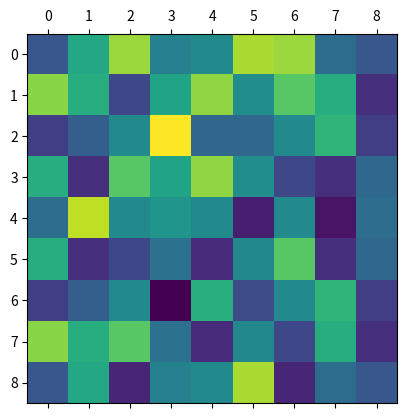

Here is the Python script that generated this plot:
import matplotlib
import matplotlib.pyplot as plt
import numpy as np
import math
import pandas # for printing matrices
import copy
import scipy.linalg
import scipy.sparse.linalg
import time

N = 4
# Set up parameters
coordinates = [(x,y+1) for x in range(N+1) for y in range(N-1)]
delta_xy = 1/float(N)
T = 1
growthSteps = 6001
epsilon = 0.005 # Break-off value for convergence
omega = 1.5 # For SOR algoritm
u_i = 0.5 # fill value for the membrane shapes
c = 1
L = 1
del_t = 1
del_x = float(L/N)
del_y = float(1 * L/N)
Cons_u = c**2 *(del_t/float(del_x**2))
diag_num  = (-2./float(del_x)**2) + (-2./float(del_y)**2)

#TODO: notes
# double check I have the rectangle implemented correctly
# implement the circular properly
# review eigen vectors
# review each of the eigenvalue methods in P
# review what the size L is, pretty sure it is the matrix size
# what are the discretisation steps?
# time dependent solutions, eigenfrequencies (-values) behave in time

#interval/ (length/breadth)

def matrix():
    '''
    The matrix generation for the square matrix.
    Also soon to be for both matrices and the cirle.
    '''
    a = np.diag([diag_num for n in np.arange((N-1)**2)])
    bi = np.diag([
        1/del_y**2 if (n+1)%(N-1) != 0 else 0
        for n in np.arange((N-1)**2-1)]
        , 1)
    bj = np.diag([
        1/del_y**2 if (n+1)%(N-1) != 0 else 0
        for n in np.arange((N-1)**2-1)]
        , -1)
    ci = np.diag([1/del_x**2 for n in np.arange((N-1)**2-N-1)], -N-1)
    cj = np.diag([1/del_x**2 for n in np.arange((N-1)**2-N-1)], N+1)
    M = np.matrix(ci + cj + bi + bj + a)
    return M

def matrix_rectangle():
    '''
    Matrix generation for the rectangle, which is currently wrong.
    '''
    # the range of points for the rectangle is doubled
    # then the array is split row-wise to generate the rectangular matrix
    a = np.diag([diag_num for n in np.arange(2*(N-1)**2)])
    b = np.diag([
        1 if (n+1)%(N-1) != 0 else 0
        for n in np.arange(2*(N-1)**2-1)]
        , 1)
    c = np.diag([1 for n in np.arange(2*(N-1)**2-N-1)], N+1)
    M = np.matrix(c.T+b.T+a+b+c)
    #the return index is the split square array to rectangular shape
    return M[:((N-1)**2)]

def simulation(totT, mat_u, M, Consu, Square=True):
    '''
    totT : number of time iterations
    mat_u : the matrix membrane
    M : the matrix of the eigenvalue problem
    Consu : the constant values out the front of the wave equation
    Square : indicating whether the matrix will be square or not
    '''
    if Square:
        for t in np.arange(totT):
            newu = Consu*(M*mat_u+mat_u*M + Boundary_square*mat_u)
            mat_u = copy.deepcopy(newu)
    else:
        for t in np.arange(totT):
            newu = Consu*(M.T*mat_u+mat_u.T*M + Boundary_rectangle.T*mat_u)
            mat_u = copy.deepcopy(newu[:((N-1)**2)]) #ensure the new shape is copied
    return newu

def fill_square(u):
    '''
    fill a square matrix with some values.
    (not sure of the point of this)
    '''
    return np.full(((N-1)**2, (N-1)**2), u, dtype=float)

def fill_rectangle(u):
    '''
    fill a rectangle with some values.
    (not sure of the point of this)
    '''
    #split by row, hence the indexing at the end
    return np.full((2*(N-1)**2, 2*(N-1)**2), u, dtype=float)[:((N-1)**2)]

def boundary_square():
    '''
    boundary conditions for the square.
    '''
    Boundary = np.zeros(((N-1)**2,(N-1)**2))
    Boundary[0,N] = 1
    Boundary[N,0] = 1
    Boundary[0,0] = 1
    Boundary[N,N] = 1
    return np.matrix(Boundary)

def boundary_rectangle():
    '''
    boundary conditions for a rectangle
    '''
    Boundary = np.zeros(((N-1)**2,2*(N-1)**2))
    Boundary[0,N] = 1
    Boundary[N,0] = 1
    Boundary[0,0] = 1
    Boundary[N,N] = 1
    return np.matrix(Boundary)

if __name__ == "__main__":
    # boundaries
    # Boundary_square = boundary_square()
    # Boundary_rectangle = boundary_rectangle()
    print('Starting matrix creation...')
    start = time.time()
    M_square = matrix()
    end = time.time()
    print('Matrix creation took : %fs' % (end-start))
    print(M_square)
    # M_rectangle = matrix_rectangle()
    # w,vl,vr = scipy.linalg.eig(M_square, left=True, right=True)

    print('Starting eigenvector creation...')
    start = time.time()
    eigh_vals, eigh_vec = scipy.linalg.eigh(M_square)
    end = time.time()
    print('Eigenvector creation took : %fs' % (end-start))

    # print(eigh_vals)
    # print('Starting sparse eigenvector creation...')
    # start = time.time()
    # eigs_vals, eigs_vec = scipy.sparse.linalg.eigs(M_square)
    # end = time.time()
    # print('Sparse eigenvector creation took : %fs' % (end-start))

    fig, ax = plt.subplots()
    ax.matshow(eigh_vec)
    plt.show()

    # generating some membranes : think this is pointless
    # U_square = fill_square(u_i)
    # U_rectangle = fill_rectangle(u_i)
    # newU_square = copy.deepcopy(U_square)
    # newU_rectangle = copy.deepcopy(U_rectangle)
    # mat_U_square = np.matrix(U_square)
    # mat_U_rectangle = np.matrix(U_rectangle)
    # newU_square = simulation(T, mat_U_square, M_square, Cons_u)
    # newU_rectangle = simulation(T, mat_U_rectangle, M_rectangle, Cons_u, Square=False)
    # fig, ax = plt.subplots()
    # ax.matshow(M_square)
    # ax[0].matshow(newU_square)
    # ax[1].matshow(newU_rectangle)
    # plt.show()
